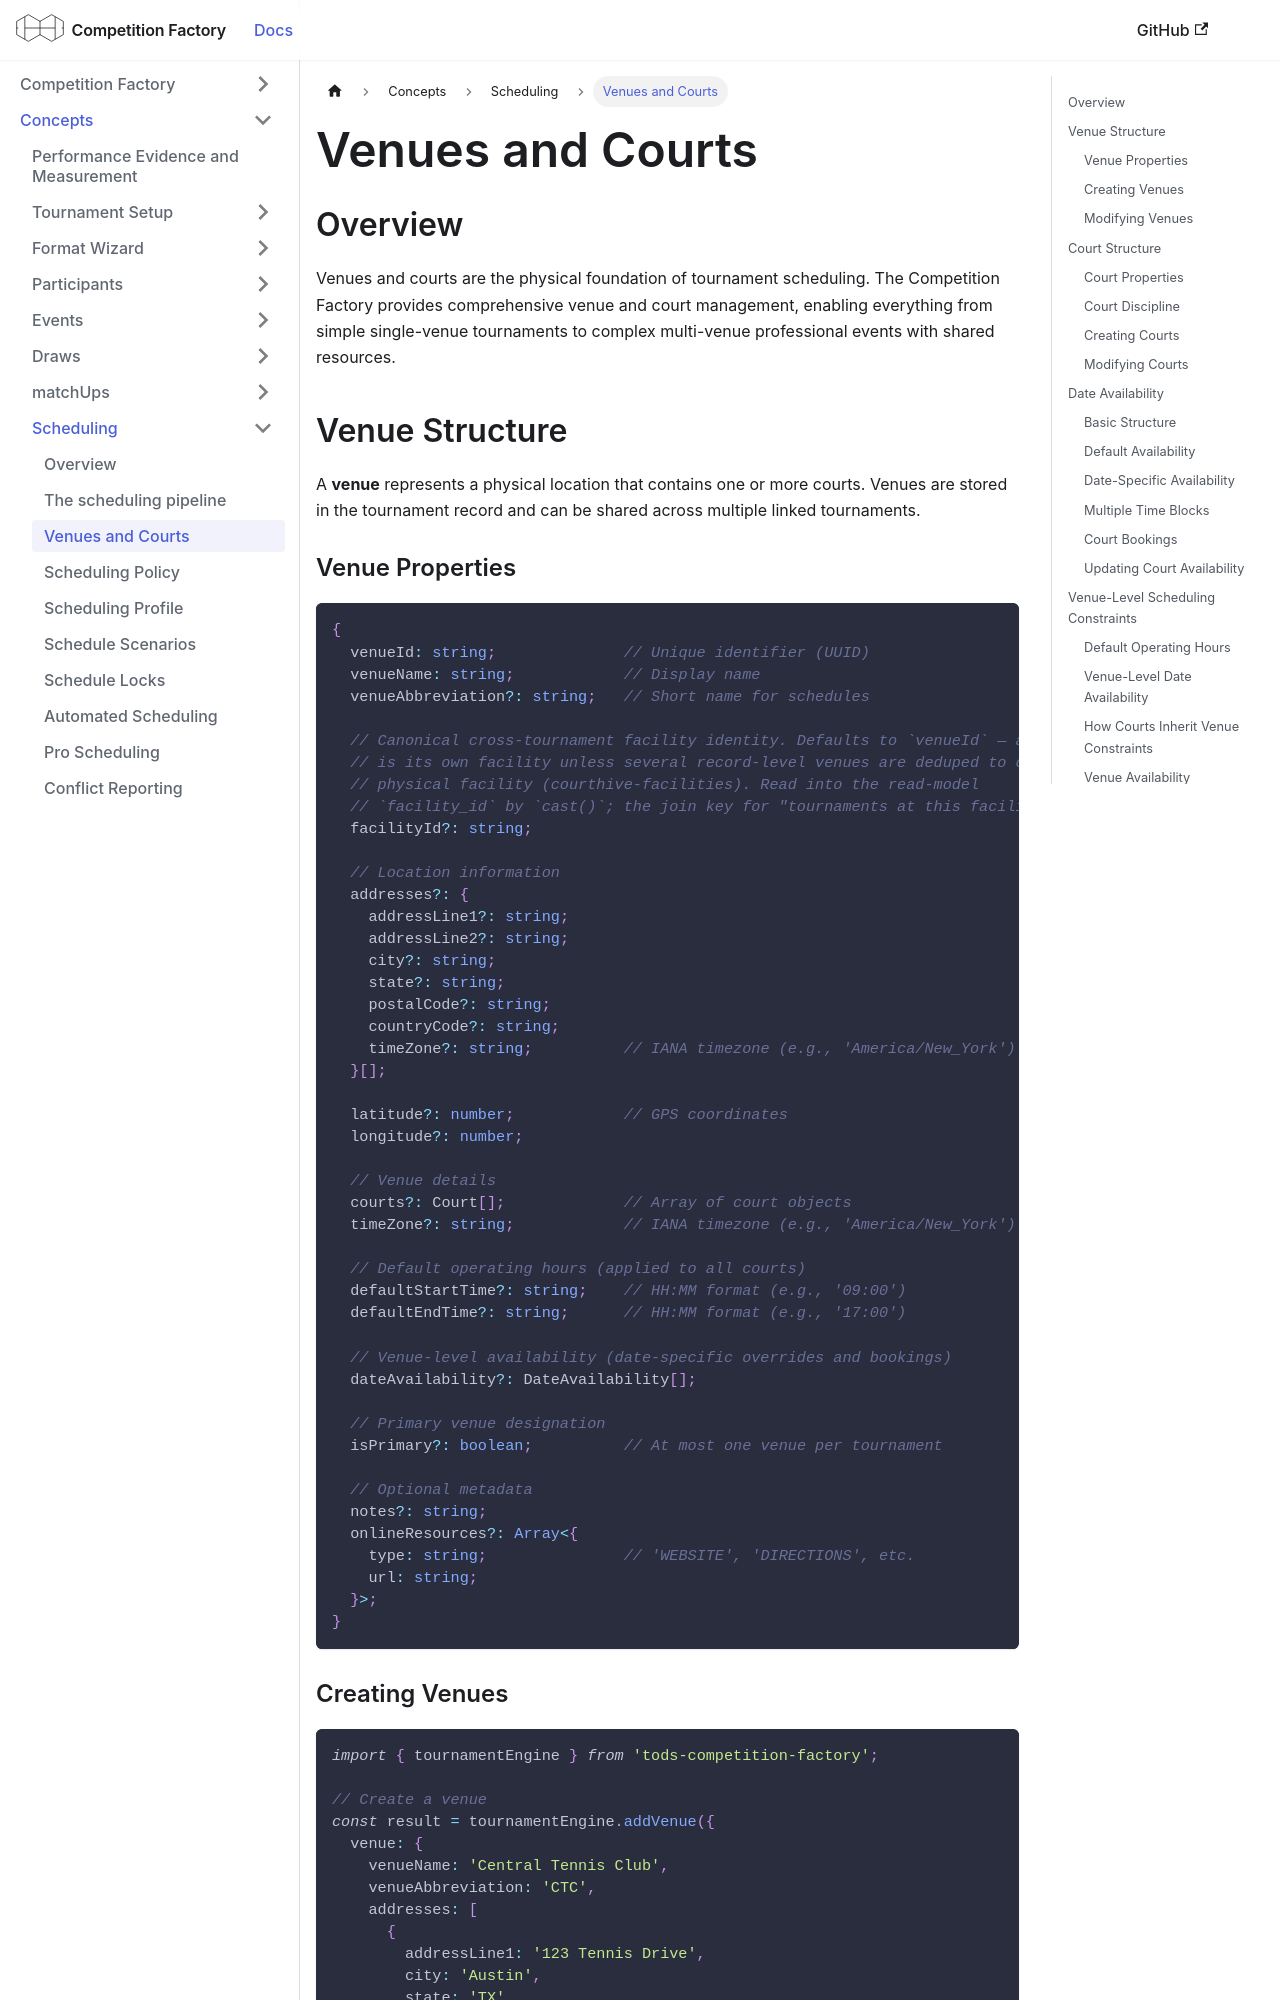

repository: CourtHive/competition-factory · page: docs/concepts/venues-courts/index.html · generator: docusaurus

---
title: Venues and Courts
---

## Overview

Venues and courts are the physical foundation of tournament scheduling. The Competition Factory provides comprehensive venue and court management, enabling everything from simple single-venue tournaments to complex multi-venue professional events with shared resources.

## Venue Structure

A **venue** represents a physical location that contains one or more courts. Venues are stored in the tournament record and can be shared across multiple linked tournaments.

### Venue Properties

```ts
{
  venueId: string;              // Unique identifier (UUID)
  venueName: string;            // Display name
  venueAbbreviation?: string;   // Short name for schedules

  // Canonical cross-tournament facility identity. Defaults to `venueId` — a venue
  // is its own facility unless several record-level venues are deduped to one
  // physical facility (courthive-facilities). Read into the read-model
  // `facility_id` by `cast()`; the join key for "tournaments at this facility".
  facilityId?: string;

  // Location information
  addresses?: {
    addressLine1?: string;
    addressLine2?: string;
    city?: string;
    state?: string;
    postalCode?: string;
    countryCode?: string;
    timeZone?: string;          // IANA timezone (e.g., 'America/New_York')
  }[];

  latitude?: number;            // GPS coordinates
  longitude?: number;

  // Venue details
  courts?: Court[];             // Array of court objects
  timeZone?: string;            // IANA timezone (e.g., 'America/New_York')

  // Default operating hours (applied to all courts)
  defaultStartTime?: string;    // HH:MM format (e.g., '09:00')
  defaultEndTime?: string;      // HH:MM format (e.g., '17:00')

  // Venue-level availability (date-specific overrides and bookings)
  dateAvailability?: DateAvailability[];

  // Primary venue designation
  isPrimary?: boolean;          // At most one venue per tournament

  // Optional metadata
  notes?: string;
  onlineResources?: Array<{
    type: string;               // 'WEBSITE', 'DIRECTIONS', etc.
    url: string;
  }>;
}
```
